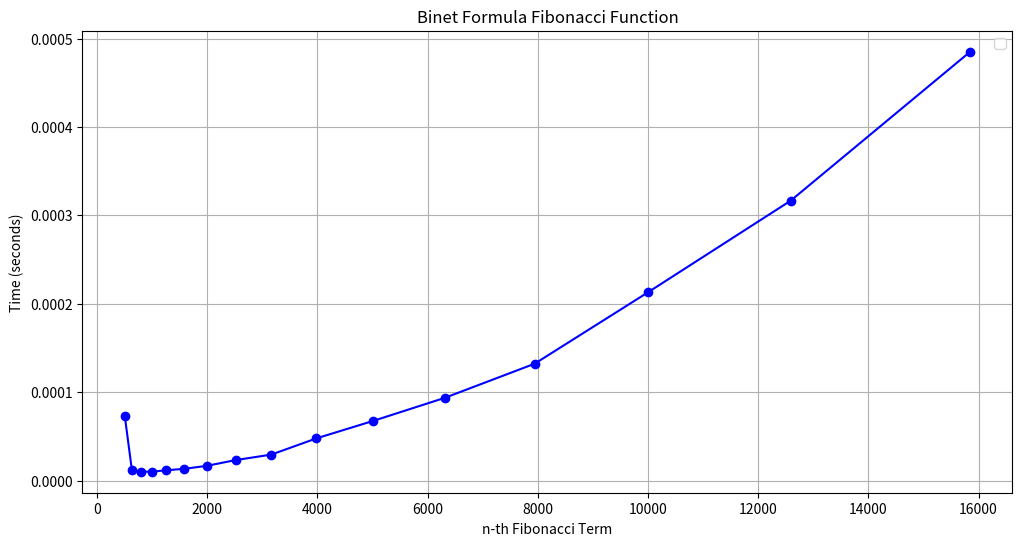

Reproduce this figure in Python.
from decimal import Decimal, Context, ROUND_HALF_EVEN
import time
import matplotlib.pyplot as plt

def fibonacci(x):
    ctx = Context(prec=60, rounding=ROUND_HALF_EVEN)
    phi = Decimal((1 + Decimal(5**1/2)))
    phi2 = Decimal((1 - Decimal(5**1/2)))
    return int((ctx.power(phi, Decimal(x)) - ctx.power(phi2, Decimal(x))) / (2 ** x * Decimal(5**1/2)))

n_values = [501, 631, 794, 1000, 1259, 1585, 1995, 2512, 3162,
            3981, 5012, 6310, 7943, 10000, 12589, 15849]

execution_times = []

print(f"{'n':>7} | {'Time (s)':>12}")
print("-" * 22)

for n in n_values:
    start = time.perf_counter()
    fibonacci(n)
    end = time.perf_counter()
    exec_time = end - start
    execution_times.append(exec_time)
    print(f"{n:>7} | {exec_time:>12.6f}")

plt.figure(figsize=(12,6))
plt.plot(n_values, execution_times, marker='o', color='blue')
plt.title("Binet Formula Fibonacci Function")
plt.xlabel("n-th Fibonacci Term")
plt.ylabel("Time (seconds)")
plt.grid(True)
plt.legend()
plt.show()
